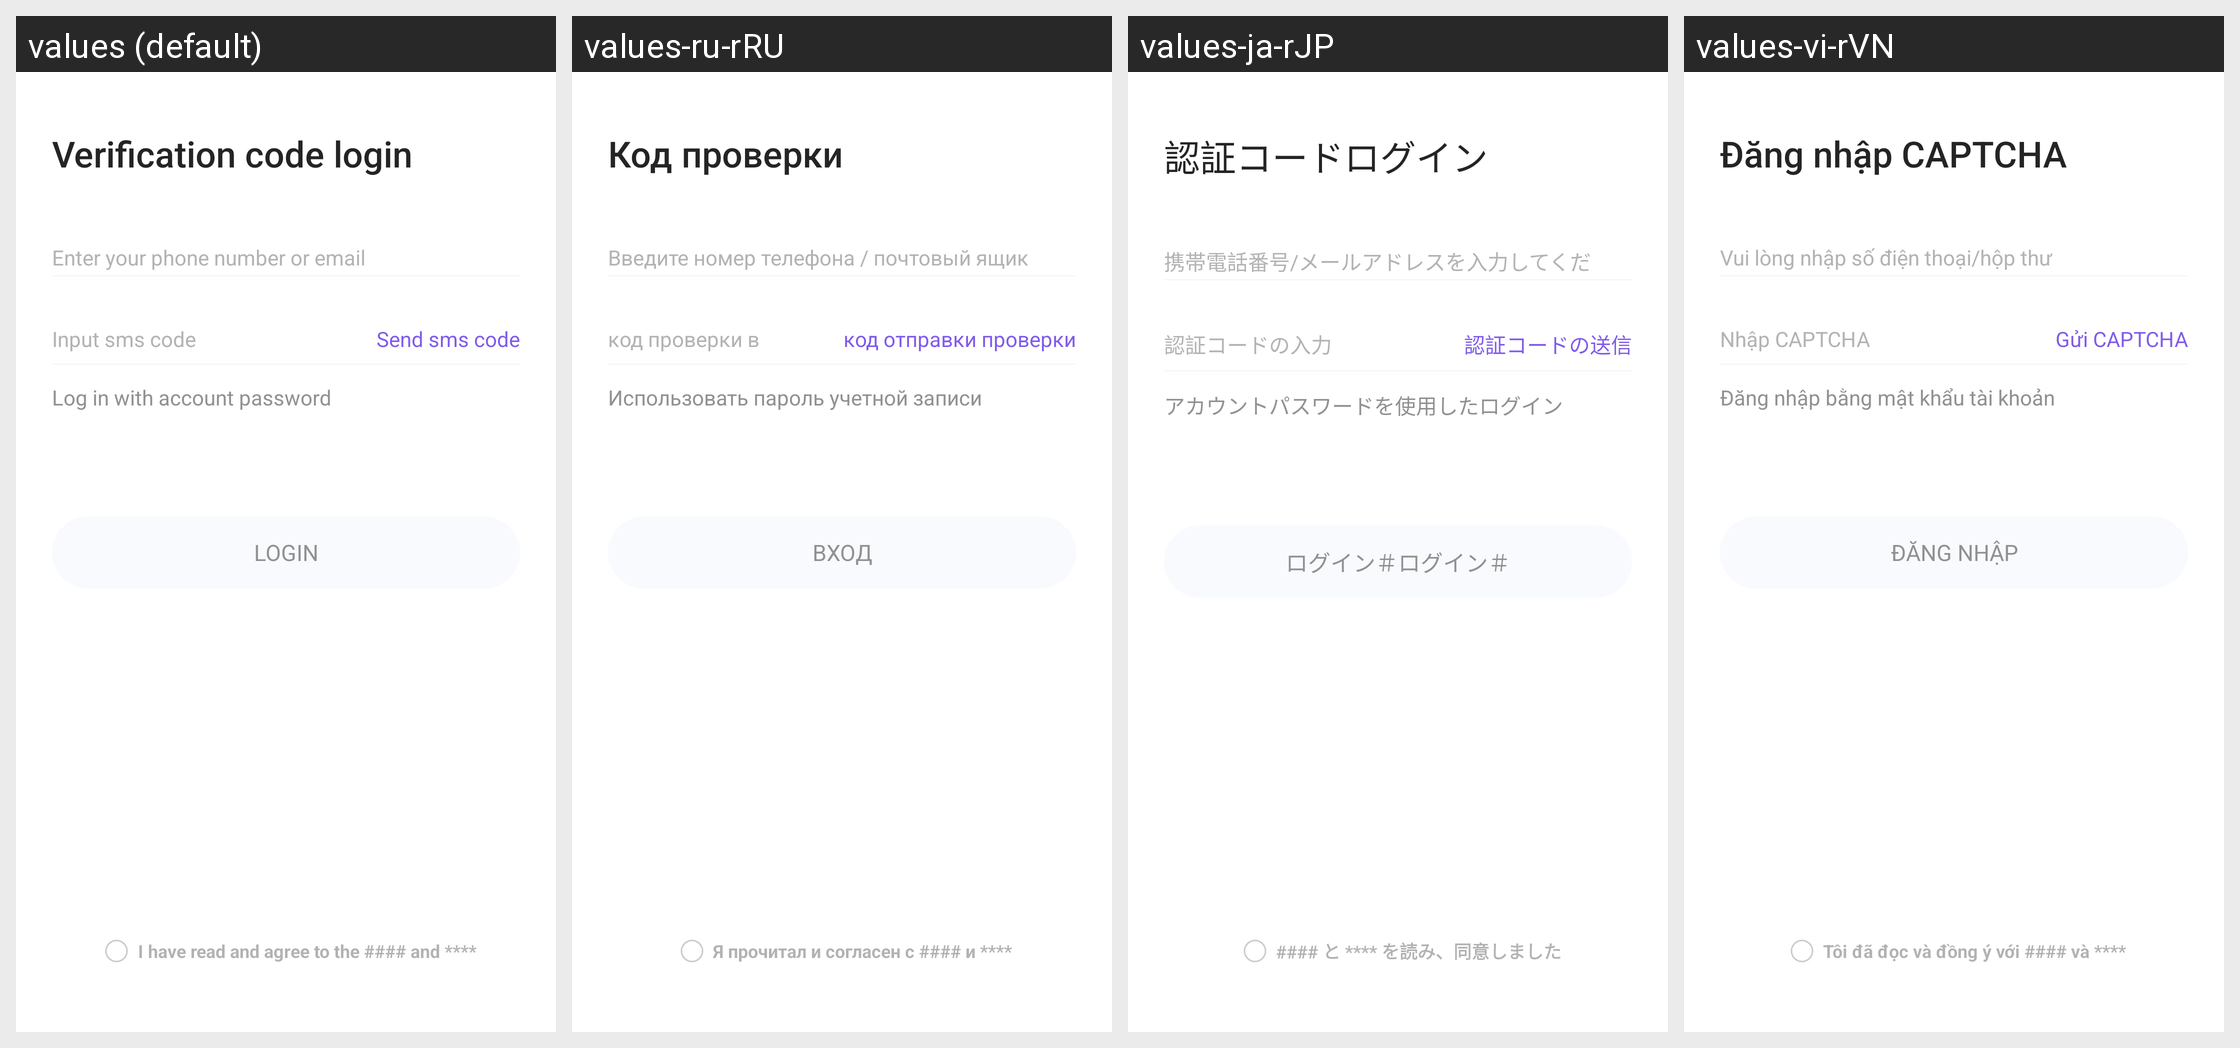

Translations of the strings shown on this Android screen, per locale in the grid:
Android screen res/layout/fragment_login_by_code.xml rendered under 4 locales, left to right: values (default), values-ru-rRU, values-ja-rJP, values-vi-rVN. Device: Nexus 5 (rendered at 1080×1920; each locale shown at half size, 540×960, under a caption strip naming it); theme Theme.HealthAide.
Other locales in the repository, not shown: values-ar, values-de-rDE, values-es-rES, values-fa, values-fr-rFR, values-in-rID, values-it-rIT, values-iw-rIL, values-ko-rKR, values-ms, values-pl-rPL, values-pt-rPT, values-sv-rSE, values-th-rTH, values-tr-rTR, values-zh.
Strings drawn on this screen, with the default value and each locale's value (text and hints the layout hard-codes, and strings that could not be matched under every locale, appear in the picture but are not listed):

sms_login
  values: Verification code login
  values-ru-rRU: Код проверки
  values-ja-rJP: 認証コードログイン
  values-vi-rVN: Đăng nhập CAPTCHA

login
  values: Login
  values-ru-rRU: вход
  values-ja-rJP: ログイン＃ログイン＃
  values-vi-rVN: Đăng nhập

use_account_password_login
  values: Log in with account password
  values-ru-rRU: Использовать пароль учетной записи
  values-ja-rJP: アカウントパスワードを使用したログイン
  values-vi-rVN: Đăng nhập bằng mật khẩu tài khoản

hint_input_phone_number_or_email
  values: Enter your phone number or email
  values-ru-rRU: Введите номер телефона / почтовый ящик
  values-ja-rJP: 携帯電話番号/メールアドレスを入力してください
  values-vi-rVN: Vui lòng nhập số điện thoại/hộp thư

send_sms_code
  values: Send sms code
  values-ru-rRU: код отправки проверки
  values-ja-rJP: 認証コードの送信
  values-vi-rVN: Gửi CAPTCHA

input_verification_code
  values: Input sms code
  values-ru-rRU: код проверки ввода
  values-ja-rJP: 認証コードの入力
  values-vi-rVN: Nhập CAPTCHA

agree_policy_tips
  values: I have read and agree to the #### and ****
  values-ru-rRU: Я прочитал и согласен с #### и ****
  values-ja-rJP: #### と **** を読み、同意しました
  values-vi-rVN: Tôi đã đọc và đồng ý với #### và ****
